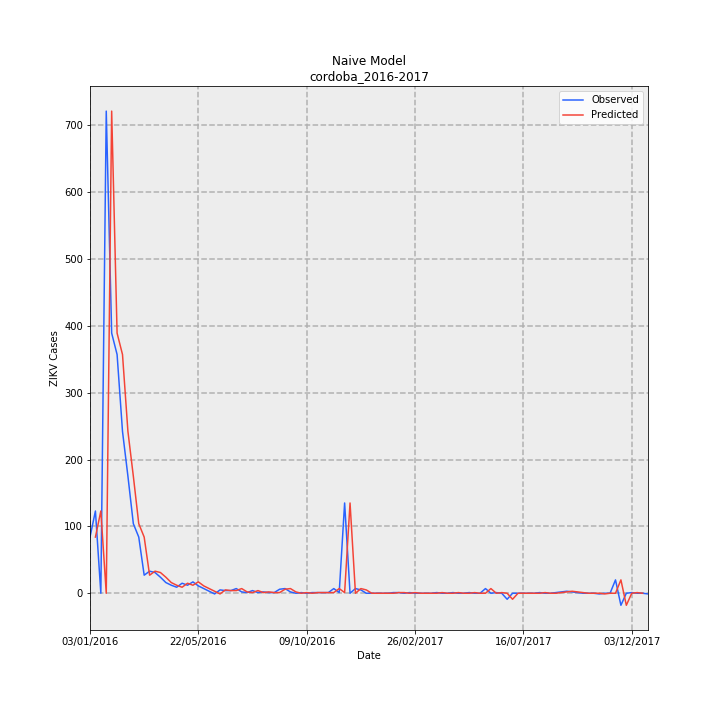

Data behind this chart, as committed beside it:
Date, Observed, Predicted, error
03/01/2016, 84, , 
10/01/2016, 123, 84.0, -39.0
17/01/2016, 0, 123.0, 123.0
24/01/2016, 721, 0.0, -721.0
31/01/2016, 389, 721.0, 332.0
07/02/2016, 357, 389.0, 32.0
14/02/2016, 242, 357.0, 115.0
21/02/2016, 175, 242.0, 67.0
28/02/2016, 104, 175.0, 71.0
06/03/2016, 84, 104.0, 20.0
13/03/2016, 27, 84.0, 57.0
20/03/2016, 33, 27.0, -6.0
27/03/2016, 31, 33.0, 2.0
03/04/2016, 24, 31.0, 7.0
10/04/2016, 16, 24.0, 8.0
17/04/2016, 12, 16.0, 4.0
24/04/2016, 9, 12.0, 3.0
01/05/2016, 15, 9.0, -6.0
08/05/2016, 12, 15.0, 3.0
15/05/2016, 17, 12.0, -5.0
22/05/2016, 11, 17.0, 6.0
29/05/2016, 7, 11.0, 4.0
05/06/2016, 3, 7.0, 4.0
12/06/2016, -1, 3.0, 4.0
19/06/2016, 5, -1.0, -6.0
26/06/2016, 4, 5.0, 1.0
03/07/2016, 4, 4.0, 0.0
10/07/2016, 7, 4.0, -3.0
17/07/2016, 2, 7.0, 5.0
24/07/2016, 1, 2.0, 1.0
31/07/2016, 4, 1.0, -3.0
07/08/2016, 1, 4.0, 3.0
14/08/2016, 2, 1.0, -1.0
21/08/2016, 1, 2.0, 1.0
28/08/2016, 1, 1.0, 0.0
04/09/2016, 6, 1.0, -5.0
11/09/2016, 7, 6.0, -1.0
18/09/2016, 2, 7.0, 5.0
25/09/2016, 0, 2.0, 2.0
02/10/2016, 1, 0.0, -1.0
09/10/2016, 0, 1.0, 1.0
16/10/2016, 1, 0.0, -1.0
23/10/2016, 1, 1.0, 0.0
30/10/2016, 1, 1.0, 0.0
06/11/2016, 1, 1.0, 0.0
13/11/2016, 7, 1.0, -6.0
20/11/2016, 1, 7.0, 6.0
27/11/2016, 135, 1.0, -134.0
04/12/2016, 0, 135.0, 135.0
11/12/2016, 7, 0.0, -7.0
18/12/2016, 5, 7.0, 2.0
25/12/2016, 0, 5.0, 5.0
01/01/2017, 0, 0.0, 0.0
08/01/2017, 0, 0.0, 0.0
15/01/2017, 0, 0.0, 0.0
22/01/2017, 0, 0.0, 0.0
29/01/2017, 1, 0.0, -1.0
05/02/2017, 1, 1.0, 0.0
12/02/2017, 0, 1.0, 1.0
19/02/2017, 1, 0.0, -1.0
... 44 more rows
